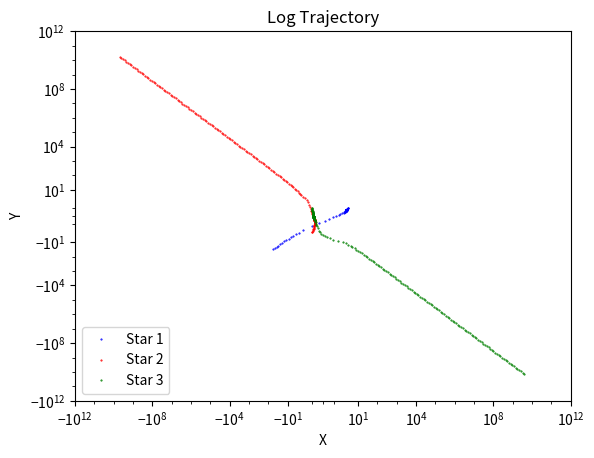

The matplotlib source for this figure:
"""
Home Work 5
Ankit Khandelwal
Exercise 12
15863
"""

from math import sqrt

import matplotlib.pyplot as plt
import numpy as np

G = 1
m1 = 150
m2 = 200
m3 = 250
delta = 10 ** -3


def f(solution):
    r1x = solution[0]
    r2x = solution[1]
    r3x = solution[2]
    rv1x = solution[3]
    rv2x = solution[4]
    rv3x = solution[5]
    r1y = solution[6]
    r2y = solution[7]
    r3y = solution[8]
    rv1y = solution[9]
    rv2y = solution[10]
    rv3y = solution[11]
    fr1x = rv1x
    fr2x = rv2x
    fr3x = rv3x
    fr1y = rv1y
    fr2y = rv2y
    fr3y = rv3y
    r1 = sqrt(r1x ** 2 + r1y ** 2)
    r2 = sqrt(r2x ** 2 + r2y ** 2)
    r3 = sqrt(r3x ** 2 + r3y ** 2)
    frv1x = G * m2 * (r2x - r1x) / abs(r2 - r1) ** 3 + G * m3 * (r3x - r1x) / abs(r3 - r1) ** 3
    frv2x = G * m1 * (r1x - r2x) / abs(r1 - r2) ** 3 + G * m3 * (r3x - r2x) / abs(r3 - r2) ** 3
    frv3x = G * m2 * (r2x - r3x) / abs(r2 - r3) ** 3 + G * m1 * (r1x - r3x) / abs(r1 - r3) ** 3
    frv1y = G * m2 * (r2y - r1y) / abs(r2 - r1) ** 3 + G * m3 * (r3y - r1y) / abs(r3 - r1) ** 3
    frv2y = G * m1 * (r1y - r2y) / abs(r1 - r2) ** 3 + G * m3 * (r3y - r2y) / abs(r3 - r2) ** 3
    frv3y = G * m2 * (r2y - r3y) / abs(r2 - r3) ** 3 + G * m1 * (r1y - r3y) / abs(r1 - r3) ** 3
    return np.array([fr1x, fr2x, fr3x, frv1x, frv2x, frv3x, fr1y, fr2y, fr3y, frv1y, frv2y, frv3y])


ti = 0
tf = 2
h = .1
hh = []
solution = np.array([3, -1, -1, 0, 0, 0, 1, -2, 1, 0, 0, 0], float)
r1xpoints = []
r2xpoints = []
r3xpoints = []
r1ypoints = []
r2ypoints = []
r3ypoints = []
r1xpoints.append(solution[0])
r2xpoints.append(solution[1])
r3xpoints.append(solution[2])
r1ypoints.append(solution[6])
r2ypoints.append(solution[7])
r3ypoints.append(solution[8])
r1xpoints_ = []
r2xpoints_ = []
r3xpoints_ = []
r1ypoints_ = []
r2ypoints_ = []
r3ypoints_ = []
check = solution.copy()
r1xpoints_.append(check[0])
r2xpoints_.append(check[1])
r3xpoints_.append(check[2])
r1ypoints_.append(check[6])
r2ypoints_.append(check[7])
r3ypoints_.append(check[8])
final = solution.copy()
h_min = 10 ** -13 / 11

while ti < tf:
    check_h = 0
    while check_h == 0:
        for t in [ti, ti + h]:
            k1 = h * f(solution)
            k2 = h * f(solution + 0.5 * k1)
            k3 = h * f(solution + 0.5 * k2)
            k4 = h * f(solution + k3)
            solution += (k1 + 2 * k2 + 2 * k3 + k4) / 6
            r1xpoints.append(solution[0])
            r2xpoints.append(solution[1])
            r3xpoints.append(solution[2])
            r1ypoints.append(solution[6])
            r2ypoints.append(solution[7])
            r3ypoints.append(solution[8])
        h = 2 * h
        for t in [ti]:
            k1 = h * f(check)
            k2 = h * f(check + 0.5 * k1)
            k3 = h * f(check + 0.5 * k2)
            k4 = h * f(check + k3)
            check += (k1 + 2 * k2 + 2 * k3 + k4) / 6
            r1xpoints_.append(check[0])
            r2xpoints_.append(check[1])
            r3xpoints_.append(check[2])
            r1ypoints_.append(check[6])
            r2ypoints_.append(check[7])
            r3ypoints_.append(check[8])
        h = h / 2
        e1 = 1 / 30 * (r1xpoints[-1] - r1xpoints_[-1])
        e2 = 1 / 30 * (r2xpoints[-1] - r2xpoints_[-1])
        e3 = 1 / 30 * (r3xpoints[-1] - r3xpoints_[-1])
        e4 = 1 / 30 * (r1ypoints[-1] - r1ypoints_[-1])
        e5 = 1 / 30 * (r2ypoints[-1] - r2ypoints_[-1])
        e6 = 1 / 30 * (r3ypoints[-1] - r3ypoints_[-1])
        error = sqrt(e1 ** 2 + e2 ** 2 + e3 ** 2 + e4 ** 2 + e5 ** 2 + e6 ** 2)
        if error == 0:
            h_new = 1.5 * h
        else:
            h_new = h * (h * delta / error) ** (1 / 4)
        if h_new > 1.5 * h:
            h_new = 1.5 * h
        if h_new < h and h_new > h_min:
            h = h_new
            solution = final.copy()
            check = final.copy()
            r1xpoints.pop(-1)
            r2xpoints.pop(-1)
            r3xpoints.pop(-1)
            r1ypoints.pop(-1)
            r2ypoints.pop(-1)
            r3ypoints.pop(-1)
            r1xpoints.pop(-1)
            r2xpoints.pop(-1)
            r3xpoints.pop(-1)
            r1ypoints.pop(-1)
            r2ypoints.pop(-1)
            r3ypoints.pop(-1)
        elif h_new > h:
            ti = ti + 2 * h
            check_h = 1
            final = solution.copy()
            check = solution.copy()
            h = h_new
        else:
            ti = ti + 2 * h
            check_h = 1
            final = solution.copy()
            check = solution.copy()
            h = h_min
    hh.append(h)

plt.plot(r1xpoints, r1ypoints, 'b.', markersize=1, label='Star 1')
plt.plot(r2xpoints, r2ypoints, 'r.', markersize=1, label='Star 2')
plt.plot(r3xpoints, r3ypoints, 'g.', markersize=1, label='Star 3')
plt.xlabel('X')
plt.ylabel('Y')
plt.yscale('symlog')
plt.xscale('symlog')
plt.xticks((-10 ** 12, -10 ** 8, -10 ** 4, -10, 10, 10 ** 4, 10 ** 8, 10 ** 12))
plt.yticks((-10 ** 12, -10 ** 8, -10 ** 4, -10, 10, 10 ** 4, 10 ** 8, 10 ** 12))
plt.title('Log Trajectory')
plt.legend(loc='lower left')
plt.show()
